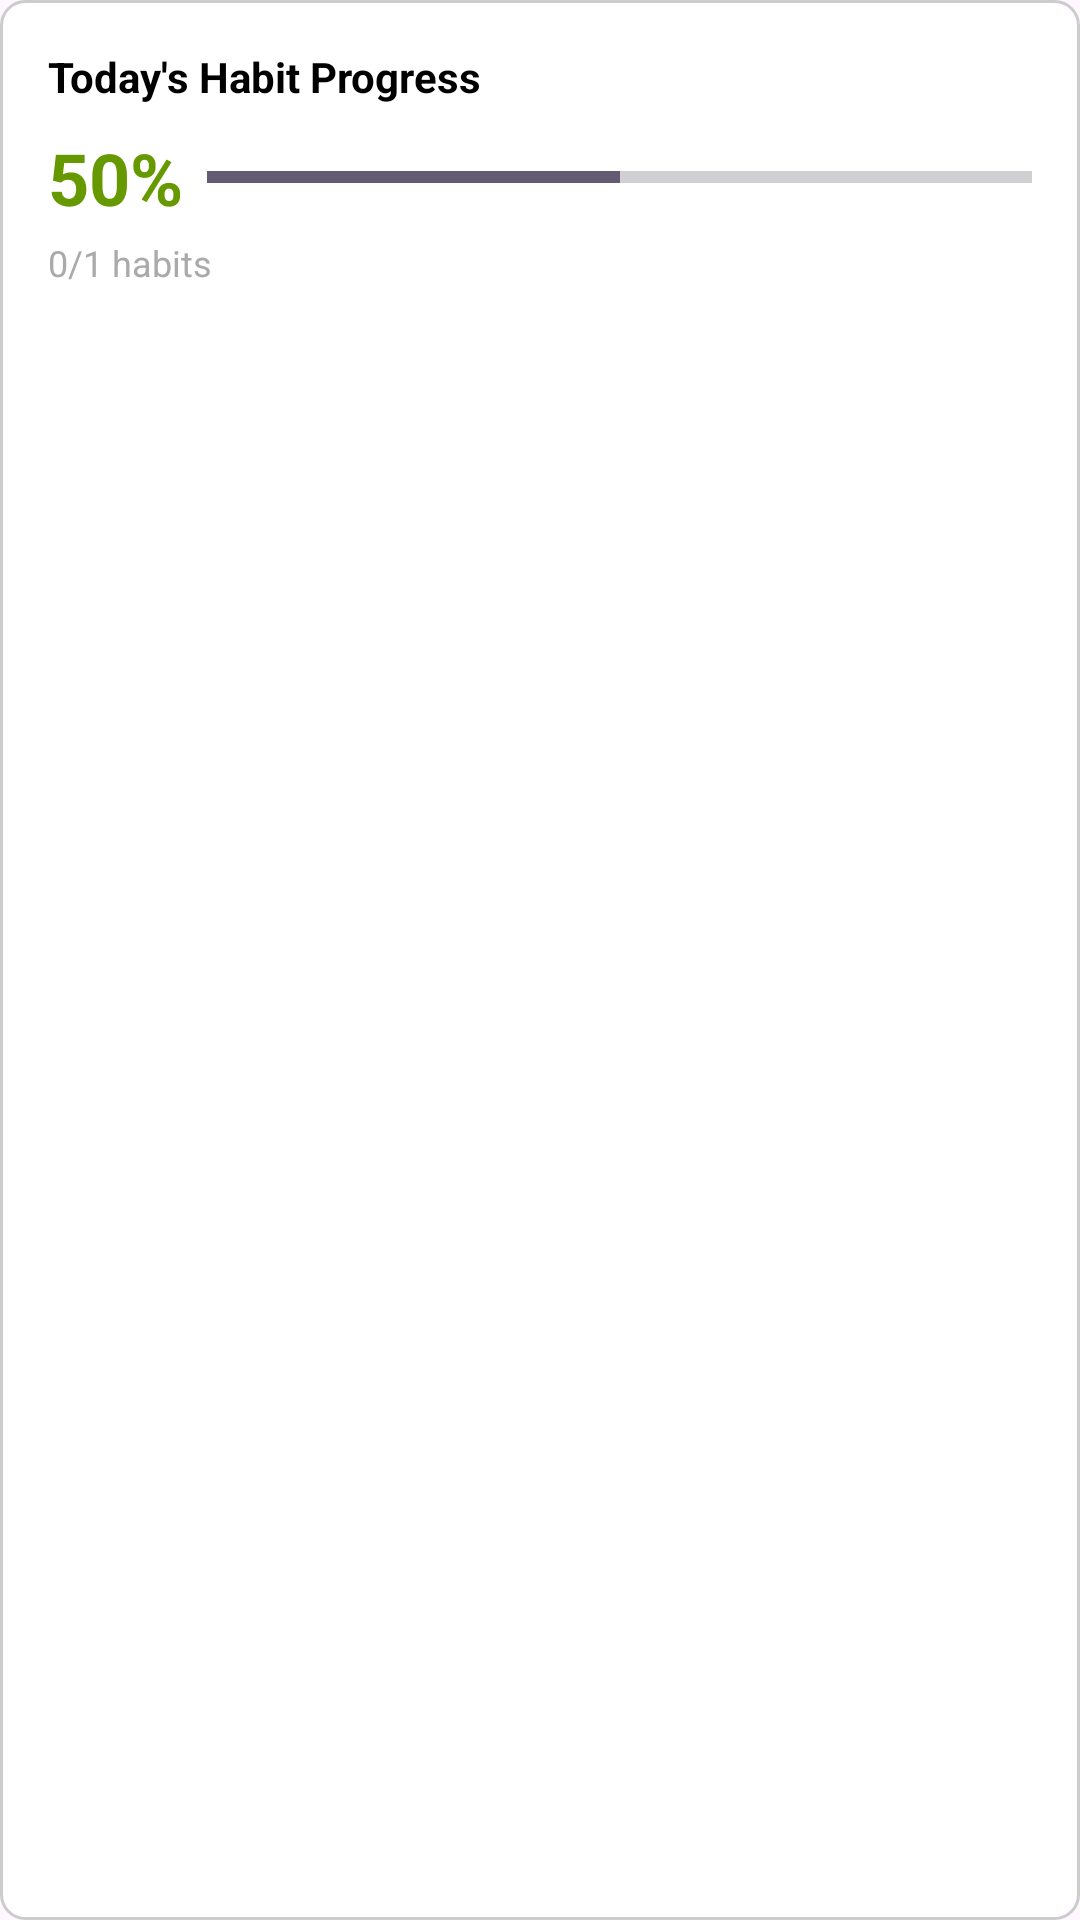

Produce the Android XML layout that renders to this screen, including the resource entries it uses.
<!-- AndroidManifest.xml: application theme Theme.DailyHealthWellness -->
<!-- res/layout/widget_habit.xml -->
<?xml version="1.0" encoding="utf-8"?>
<LinearLayout xmlns:android="http://schemas.android.com/apk/res/android"
    android:id="@+id/widgetRoot"
    android:layout_width="match_parent"
    android:layout_height="wrap_content"
    android:orientation="vertical"
    android:padding="16dp"
    android:background="@drawable/rounded_edittext_background">

    
    <TextView
        android:id="@+id/widgetTitle"
        android:layout_width="wrap_content"
        android:layout_height="wrap_content"
        android:text="Today's Habit Progress"
        android:textSize="14sp"
        android:textStyle="bold"
        android:textColor="@android:color/black" />

    
    <LinearLayout
        android:layout_width="match_parent"
        android:layout_height="wrap_content"
        android:orientation="horizontal"
        android:layout_marginTop="8dp"
        android:gravity="center_vertical">

        <TextView
            android:id="@+id/widgetPercentage"
            android:layout_width="wrap_content"
            android:layout_height="wrap_content"
            android:text="50%"
            android:textSize="24sp"
            android:textStyle="bold"
            android:textColor="@android:color/holo_green_dark" />

        <ProgressBar
            android:id="@+id/widgetProgress"
            style="?android:attr/progressBarStyleHorizontal"
            android:layout_width="0dp"
            android:layout_height="8dp"
            android:layout_weight="1"
            android:layout_marginStart="8dp"
            android:max="100"
            android:progress="50" />
    </LinearLayout>

    
    <TextView
        android:id="@+id/widgetProgressText"
        android:layout_width="wrap_content"
        android:layout_height="wrap_content"
        android:layout_marginTop="4dp"
        android:text="0/1 habits"
        android:textSize="12sp"
        android:textColor="@android:color/darker_gray" />

</LinearLayout>
<!-- resources referenced by this layout -->
<resources>
  <!-- drawable rounded_edittext_background (drawable) -->
  <?xml version="1.0" encoding="utf-8"?>
  <shape xmlns:android="http://schemas.android.com/apk/res/android"
      android:shape="rectangle">
  
      <solid android:color="#FFFFFF" />
  
      <corners android:radius="8dp" />
  
      <stroke
          android:width="1dp"
          android:color="#CCCCCC" />
  </shape>
  <style name="Theme.DailyHealthWellness" parent="Base.Theme.DailyHealthWellness" />
  <style name="Base.Theme.DailyHealthWellness" parent="Theme.Material3.DayNight.NoActionBar">
          
          
      </style>
</resources>
